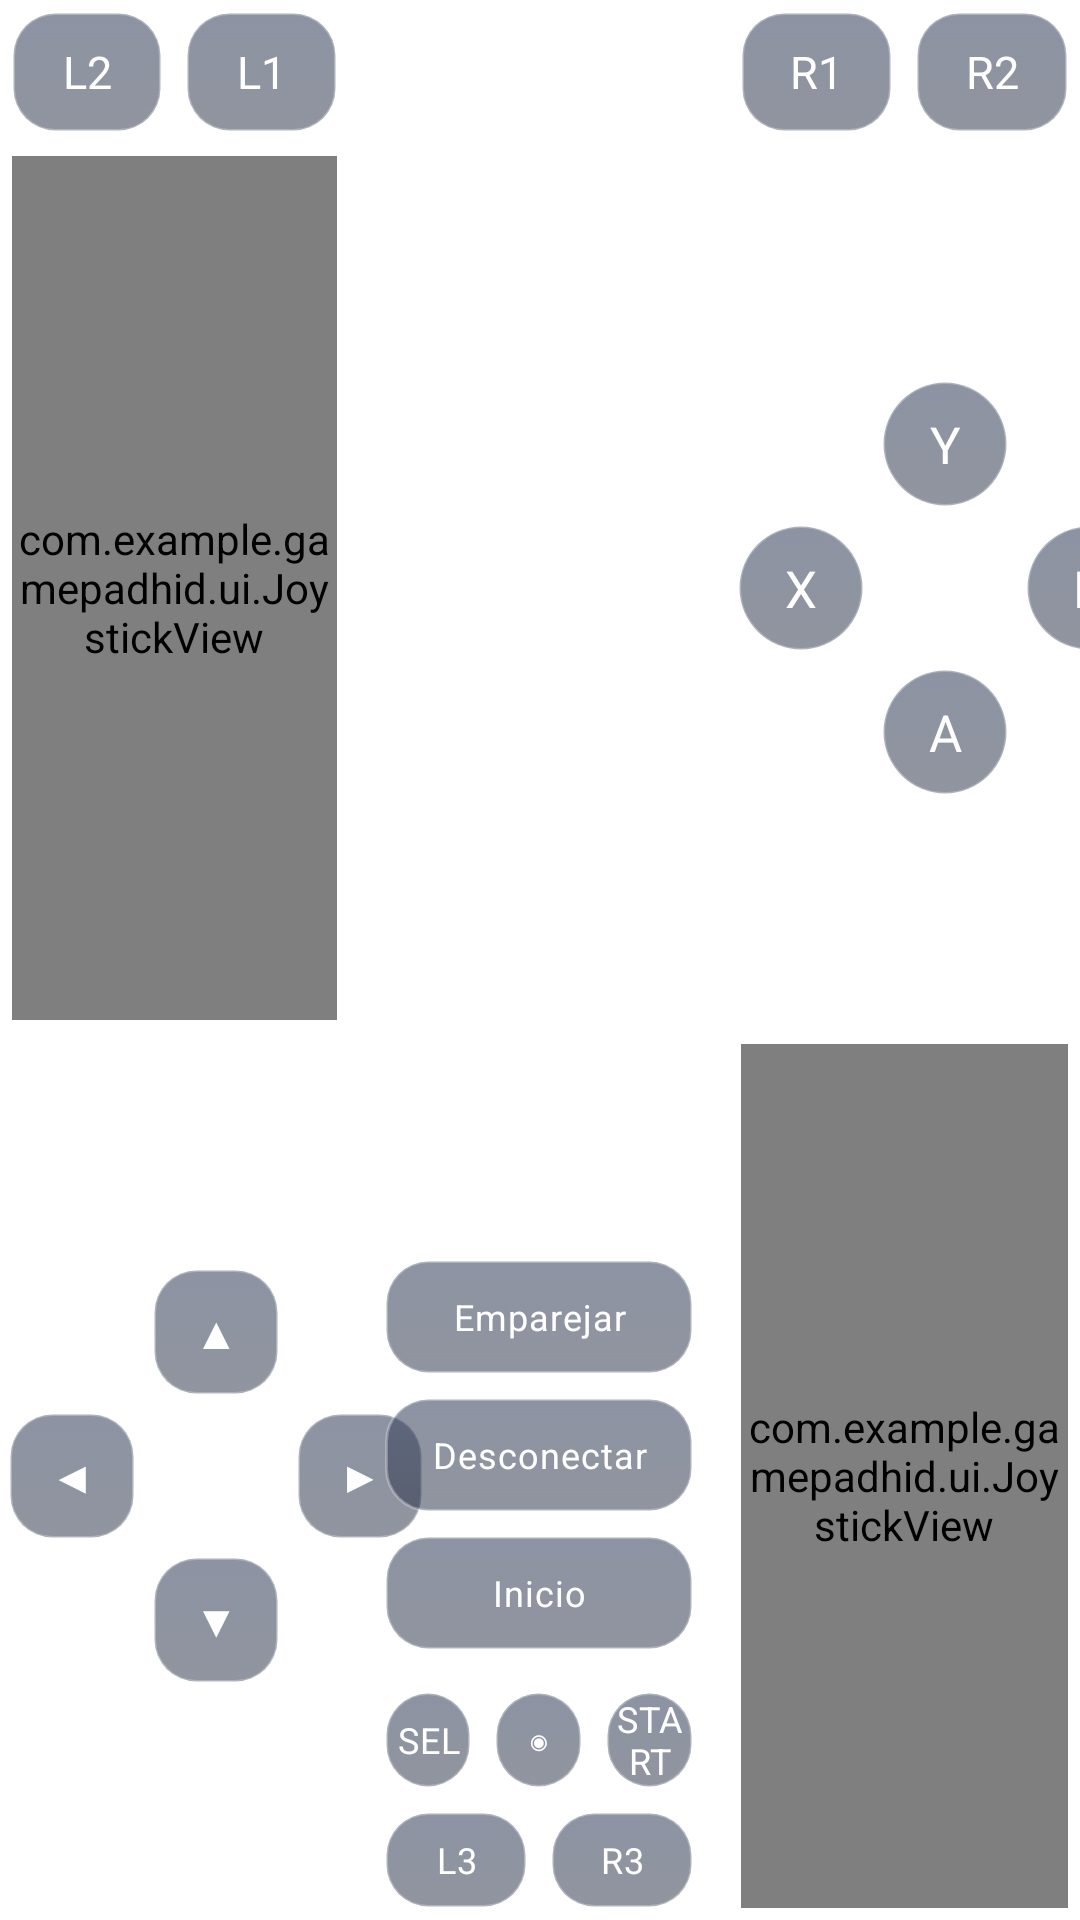

Reconstruct the res/layout file that produces this screen, plus the resources it refers to.
<!-- AndroidManifest.xml: activity theme Theme.GamepadHid -->
<!-- res/layout/activity_controller.xml -->
<?xml version="1.0" encoding="utf-8"?>
<LinearLayout xmlns:android="http://schemas.android.com/apk/res/android"
    android:id="@+id/root"
    android:layout_width="match_parent" android:layout_height="match_parent"
    android:baselineAligned="false" android:clipChildren="false" android:clipToPadding="false"
    android:orientation="horizontal">

    
    <LinearLayout
        android:layout_width="0dp" android:layout_height="match_parent"
        android:layout_weight="1" android:clipChildren="false" android:orientation="vertical">
        <LinearLayout android:layout_width="match_parent" android:layout_height="48dp"
            android:clipChildren="false" android:orientation="horizontal">
            <TextView android:id="@+id/btnL2" style="@style/PadRect" android:tag="pad_rect" android:layout_width="0dp" android:layout_height="match_parent" android:layout_weight="1" android:layout_margin="4dp" android:text="L2" />
            <TextView android:id="@+id/btnL1" style="@style/PadRect" android:tag="pad_rect" android:layout_width="0dp" android:layout_height="match_parent" android:layout_weight="1" android:layout_margin="4dp" android:text="L1" />
        </LinearLayout>
        <FrameLayout android:layout_width="match_parent" android:layout_height="0dp"
            android:layout_weight="1" android:padding="4dp">
            <com.example.gamepadhid.ui.JoystickView
                android:id="@+id/joyLeft"
                android:layout_width="match_parent" android:layout_height="match_parent" />
        </FrameLayout>
        <FrameLayout android:layout_width="match_parent" android:layout_height="0dp"
            android:layout_weight="1" android:clipChildren="false">
        <GridLayout
            android:layout_width="wrap_content" android:layout_height="wrap_content"
            android:layout_gravity="center" android:clipChildren="false"
            android:rowCount="3" android:columnCount="3">
            <TextView android:id="@+id/dpUp" style="@style/PadRect" android:tag="pad_rect" android:layout_width="42dp" android:layout_height="42dp" android:layout_margin="3dp" android:layout_row="0" android:layout_column="1" android:text="▲" />
            <TextView android:id="@+id/dpLeft" style="@style/PadRect" android:tag="pad_rect" android:layout_width="42dp" android:layout_height="42dp" android:layout_margin="3dp" android:layout_row="1" android:layout_column="0" android:text="◀" />
            <TextView android:id="@+id/dpRight" style="@style/PadRect" android:tag="pad_rect" android:layout_width="42dp" android:layout_height="42dp" android:layout_margin="3dp" android:layout_row="1" android:layout_column="2" android:text="▶" />
            <TextView android:id="@+id/dpDown" style="@style/PadRect" android:tag="pad_rect" android:layout_width="42dp" android:layout_height="42dp" android:layout_margin="3dp" android:layout_row="2" android:layout_column="1" android:text="▼" />
        </GridLayout>
        </FrameLayout>
    </LinearLayout>

    
    <LinearLayout
        android:layout_width="0dp" android:layout_height="match_parent"
        android:layout_marginHorizontal="8dp" android:layout_weight="0.95"
        android:clipChildren="false" android:orientation="vertical">

        <LinearLayout
            android:layout_width="match_parent" android:layout_height="wrap_content"
            android:gravity="center_vertical" android:orientation="horizontal">
            <View
                android:id="@+id/dotCtl"
                android:layout_width="8dp" android:layout_height="8dp"
                android:background="@drawable/bg_dot" />
            <TextView
                android:id="@+id/tvHid"
                android:layout_width="0dp" android:layout_height="wrap_content"
                android:layout_marginStart="8dp" android:layout_weight="1"
                android:textAppearance="@style/TextAppearance.Pad.Status" />
        </LinearLayout>
        <TextView
            android:id="@+id/tvTv"
            android:layout_width="match_parent" android:layout_height="wrap_content"
            android:layout_marginTop="4dp"
            android:textAppearance="@style/TextAppearance.Pad.Caption" />

        <View android:layout_width="match_parent" android:layout_height="0dp" android:layout_weight="1" />

        <TextView android:id="@+id/btnPair" style="@style/PadSmall" android:tag="pad_rect"
            android:layout_width="match_parent" android:layout_height="38dp"
            android:layout_margin="4dp" android:text="@string/btn_pair" />
        <TextView android:id="@+id/btnDisconnect" style="@style/PadSmall" android:tag="pad_rect"
            android:layout_width="match_parent" android:layout_height="38dp"
            android:layout_margin="4dp" android:text="@string/btn_disconnect" />
        <TextView android:id="@+id/btnHome" style="@style/PadSmall" android:tag="pad_rect"
            android:layout_width="match_parent" android:layout_height="38dp"
            android:layout_margin="4dp" android:text="@string/btn_home" />

        <LinearLayout android:layout_width="match_parent" android:layout_height="40dp"
            android:layout_marginTop="6dp" android:clipChildren="false" android:orientation="horizontal">
            <TextView android:id="@+id/btnSelect" style="@style/PadSmall" android:tag="pad_rect" android:layout_width="0dp" android:layout_height="match_parent" android:layout_weight="1" android:layout_margin="4dp" android:text="SEL" />
            <TextView android:id="@+id/btnMode" style="@style/PadSmall" android:tag="pad_rect" android:layout_width="0dp" android:layout_height="match_parent" android:layout_weight="1" android:layout_margin="4dp" android:text="◉" />
            <TextView android:id="@+id/btnStart" style="@style/PadSmall" android:tag="pad_rect" android:layout_width="0dp" android:layout_height="match_parent" android:layout_weight="1" android:layout_margin="4dp" android:text="START" />
        </LinearLayout>
        <LinearLayout android:layout_width="match_parent" android:layout_height="40dp"
            android:clipChildren="false" android:orientation="horizontal">
            <TextView android:id="@+id/btnL3" style="@style/PadSmall" android:tag="pad_rect" android:layout_width="0dp" android:layout_height="match_parent" android:layout_weight="1" android:layout_margin="4dp" android:text="L3" />
            <TextView android:id="@+id/btnR3" style="@style/PadSmall" android:tag="pad_rect" android:layout_width="0dp" android:layout_height="match_parent" android:layout_weight="1" android:layout_margin="4dp" android:text="R3" />
        </LinearLayout>
    </LinearLayout>

    
    <LinearLayout
        android:layout_width="0dp" android:layout_height="match_parent"
        android:layout_weight="1" android:clipChildren="false" android:orientation="vertical">
        <LinearLayout android:layout_width="match_parent" android:layout_height="48dp"
            android:clipChildren="false" android:orientation="horizontal">
            <TextView android:id="@+id/btnR1" style="@style/PadRect" android:tag="pad_rect" android:layout_width="0dp" android:layout_height="match_parent" android:layout_weight="1" android:layout_margin="4dp" android:text="R1" />
            <TextView android:id="@+id/btnR2" style="@style/PadRect" android:tag="pad_rect" android:layout_width="0dp" android:layout_height="match_parent" android:layout_weight="1" android:layout_margin="4dp" android:text="R2" />
        </LinearLayout>
        <FrameLayout android:layout_width="match_parent" android:layout_height="0dp"
            android:layout_weight="1" android:clipChildren="false">
        <GridLayout
            android:layout_width="wrap_content" android:layout_height="wrap_content"
            android:layout_gravity="center" android:clipChildren="false"
            android:rowCount="3" android:columnCount="3">
            <TextView android:id="@+id/btnY" style="@style/PadRound" android:tag="pad_round" android:layout_width="42dp" android:layout_height="42dp" android:layout_margin="3dp" android:layout_row="0" android:layout_column="1" android:text="Y" />
            <TextView android:id="@+id/btnX" style="@style/PadRound" android:tag="pad_round" android:layout_width="42dp" android:layout_height="42dp" android:layout_margin="3dp" android:layout_row="1" android:layout_column="0" android:text="X" />
            <TextView android:id="@+id/btnB" style="@style/PadRound" android:tag="pad_round" android:layout_width="42dp" android:layout_height="42dp" android:layout_margin="3dp" android:layout_row="1" android:layout_column="2" android:text="B" />
            <TextView android:id="@+id/btnA" style="@style/PadRound" android:tag="pad_round" android:layout_width="42dp" android:layout_height="42dp" android:layout_margin="3dp" android:layout_row="2" android:layout_column="1" android:text="A" />
        </GridLayout>
        </FrameLayout>
        <FrameLayout android:layout_width="match_parent" android:layout_height="0dp"
            android:layout_weight="1" android:padding="4dp">
            <com.example.gamepadhid.ui.JoystickView
                android:id="@+id/joyRight"
                android:layout_width="match_parent" android:layout_height="match_parent" />
        </FrameLayout>
    </LinearLayout>
</LinearLayout>
<!-- resources referenced by this layout -->
<resources>
  <string name="btn_disconnect">Desconectar</string>
  <string name="btn_home">Inicio</string>
  <string name="btn_pair">Emparejar</string>
  <style name="PadRect">
          <item name="android:background">@drawable/bg_pad_rect</item>
          <item name="android:gravity">center</item>
          <item name="android:elevation">6dp</item>
          <item name="android:clickable">true</item>
          <item name="android:textAppearance">@style/TextAppearance.Pad</item>
      </style>
  <style name="PadRound">
          <item name="android:background">@drawable/bg_pad_round</item>
          <item name="android:gravity">center</item>
          <item name="android:elevation">6dp</item>
          <item name="android:clickable">true</item>
          <item name="android:textAppearance">@style/TextAppearance.Pad</item>
          <item name="android:textSize">17sp</item>
      </style>
  <style name="PadSmall">
          <item name="android:background">@drawable/bg_pad_rect</item>
          <item name="android:gravity">center</item>
          <item name="android:elevation">4dp</item>
          <item name="android:clickable">true</item>
          <item name="android:textAppearance">@style/TextAppearance.Pad.Small</item>
      </style>
  <style name="TextAppearance.Pad.Caption" parent="TextAppearance.Pad.Status">
          <item name="android:textSize">11sp</item>
          <item name="android:textColor">@color/pad_text_muted</item>
      </style>
  <style name="TextAppearance.Pad.Status" parent="TextAppearance.Pad">
          <item name="android:fontFamily">sans-serif</item>
          <item name="android:textSize">12sp</item>
      </style>
  <style name="Theme.GamepadHid" parent="Theme.MaterialComponents.NoActionBar">
          <item name="colorPrimary">@color/pad_accent</item>
          <item name="colorOnPrimary">@color/white</item>
          <item name="colorSecondary">@color/pad_accent2</item>
          <item name="android:windowBackground">@drawable/bg_controller</item>
          <item name="android:defaultFocusHighlightEnabled">false</item>
          <item name="android:fontFamily">sans-serif</item>
          <item name="fontFamily">sans-serif</item>
          <item name="android:statusBarColor">@android:color/transparent</item>
          <item name="android:navigationBarColor">@android:color/transparent</item>
          <item name="android:windowLayoutInDisplayCutoutMode">shortEdges</item>
      </style>
  <style name="TextAppearance.Pad" parent="android:TextAppearance">
          <item name="android:fontFamily">sans-serif-medium</item>
          <item name="android:textColor">@color/pad_btn_text</item>
          <item name="android:textSize">15sp</item>
      </style>
  <style name="TextAppearance.Pad.Small" parent="TextAppearance.Pad">
          <item name="android:textSize">12sp</item>
          <item name="android:letterSpacing">0.03</item>
      </style>
  <color name="pad_text_muted">#FF98A2B8</color>
  <color name="pad_accent">#FF6C7CFF</color>
  <color name="white">#FFFFFFFF</color>
  <color name="pad_accent2">#FF2DD4BF</color>
  <color name="pad_pressed_top">#E69AA7FF</color>
  <color name="pad_pressed_bottom">#E64A52DE</color>
  <color name="pad_key_top">#99414B66</color>
  <color name="pad_key_bottom">#80232B3F</color>
  <color name="pad_key_stroke">#47FFFFFF</color>
</resources>
